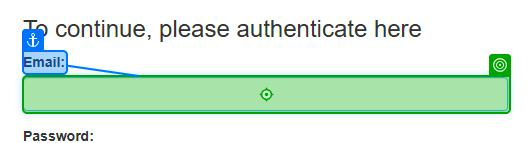
Task: Automation developer professional training project
Workflow: 001_ACM_Login

Step 1: type [username] into the text box 'Email:' in window 'ACME System 1 - Log In' (chrome.exe)
